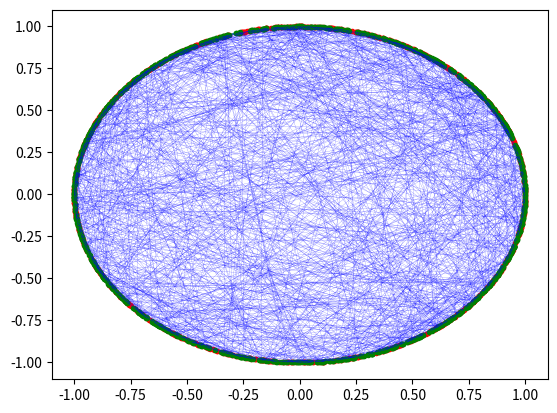

This chart was generated by the following Python code:
import matplotlib.pyplot as mp4
import numpy as np
n=6400
sim_tedad = 1000
boz = 0
pi = np.pi

# Dayere
ls = np.linspace (0,2*pi, n+1)
x = np.cos(ls)
y = np.sin(ls)
mp4.plot(x,y)

# noghte ha
pointha1 =  np.random.rand(sim_tedad)
pointha2 = np.random.rand(sim_tedad)

poi1 = pointha1 * 2*pi
xl1 = np.cos(poi1)
yl1 = np.sin(poi1)
mp4.plot(xl1,yl1,'ro', markersize=3)
poi2 = pointha2 * 2*pi
xl2 = np.cos(poi2)
yl2 = np.sin(poi2)
mp4.plot(xl2,yl2,'go', markersize=3)

#Khat
for i in range (sim_tedad):
    mokhtasatx = [xl1[i],xl2[i]]
    mokhtasaty = [yl1[i],yl2[i]]
    line =mp4.plot(mokhtasatx, mokhtasaty,'b-', linewidth = .1)

    if (np.sqrt(((yl2[i]-yl1[i])**2)+((xl2[i]-xl1[i])**2)) > 1.732):
        boz += 1

print ('bozorgtarha =', boz)
mp4.show()

